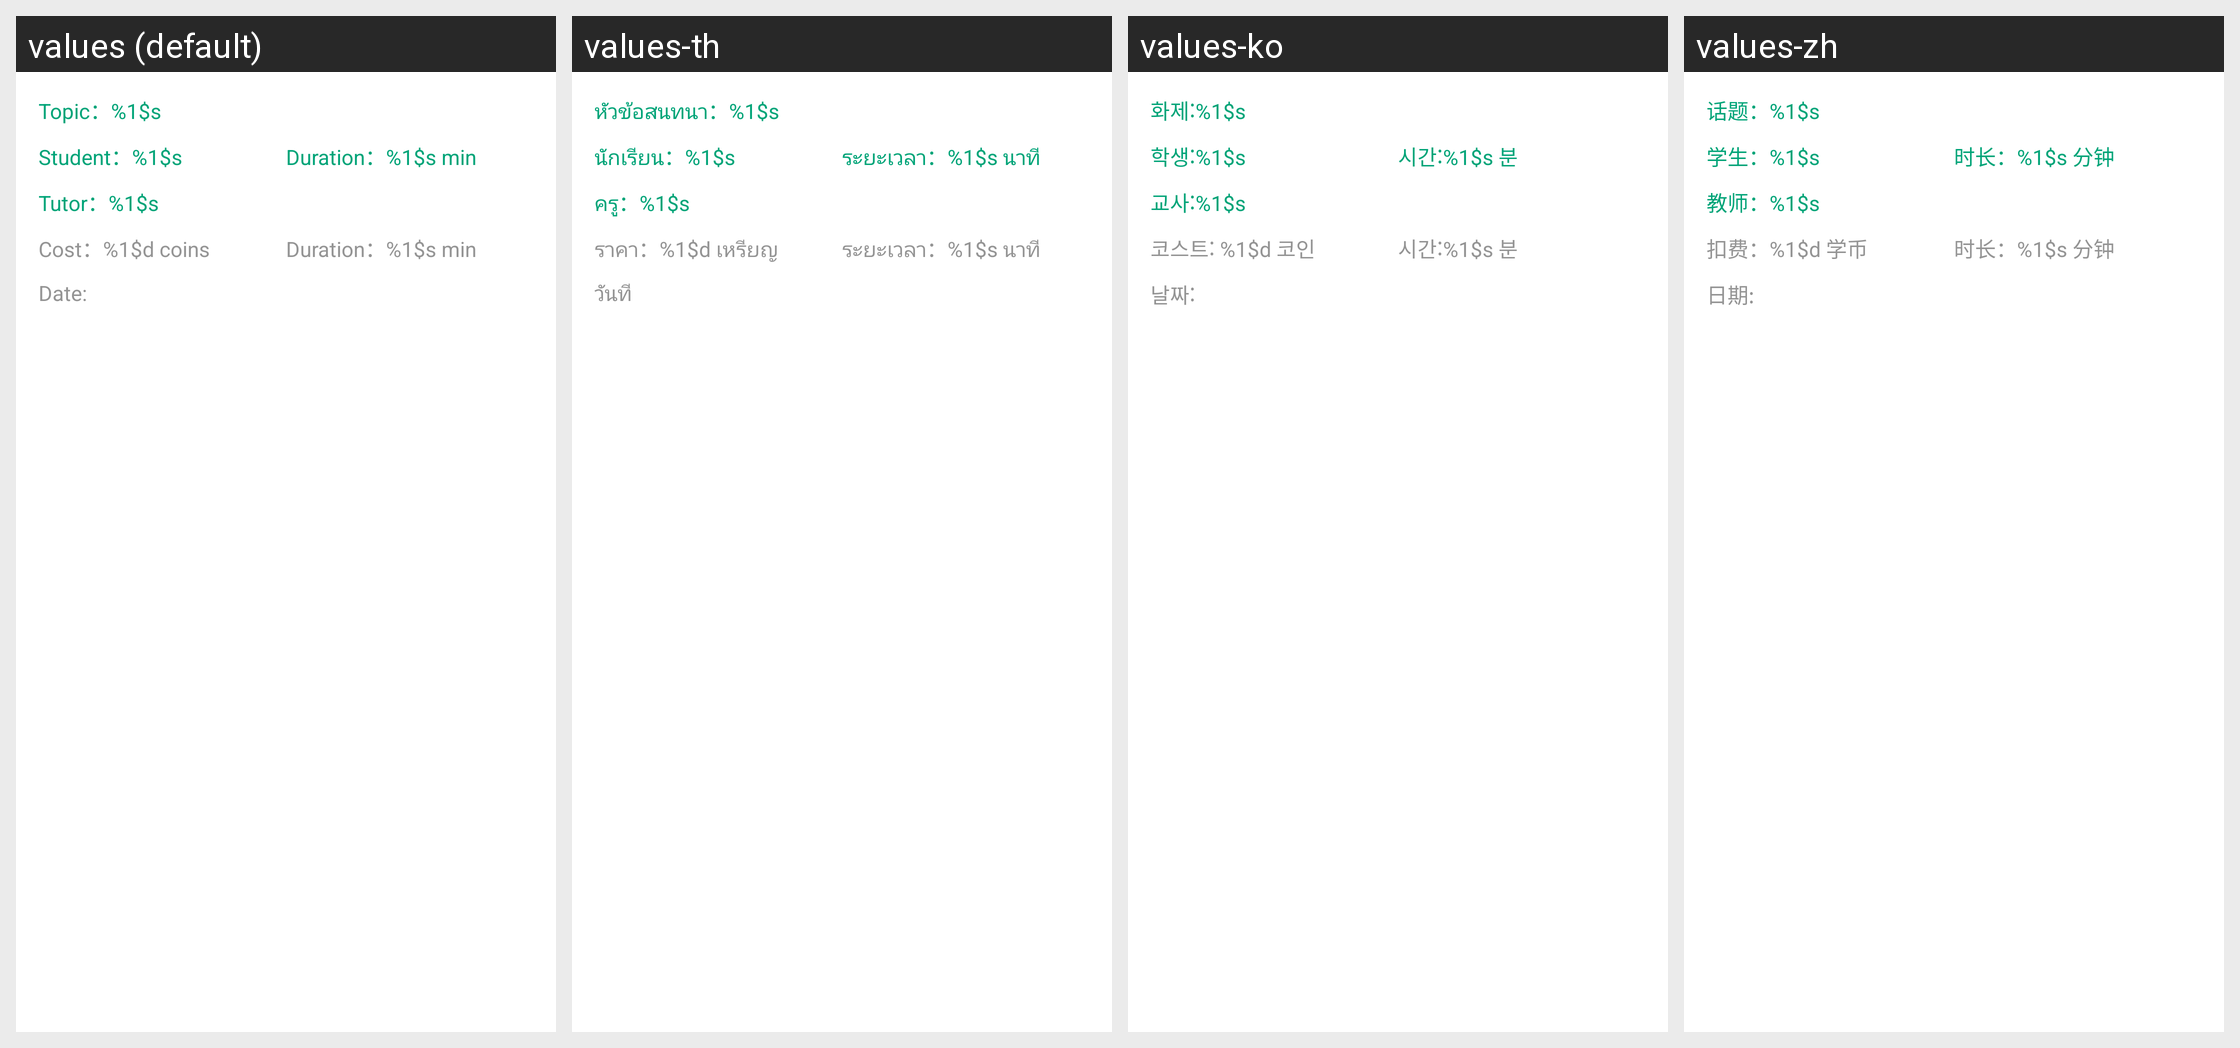

The Android screen above is rendered under several locales of the same app. Produce the string resources it draws, with the default and per-locale values.
Android screen res/layout/listitem_record.xml rendered under 4 locales, left to right: values (default), values-th, values-ko, values-zh. Device: Nexus 5 (rendered at 1080×1920; each locale shown at half size, 540×960, under a caption strip naming it); theme android:Theme.Holo.Light.NoActionBar.
Strings drawn on this screen, with the default value and each locale's value (text and hints the layout hard-codes, and strings that could not be matched under every locale, appear in the picture but are not listed):

ActivityHistory_theme
  values: Topic：%1$s
  values-th: หัวข้อสนทนา：%1$s
  values-ko: 화제:%1$s
  values-zh: 话题：%1$s

ActivityHistory_student
  values: Student：%1$s
  values-th: นักเรียน：%1$s
  values-ko: 학생:%1$s
  values-zh: 学生：%1$s

ActivityHistory_duration
  values: Duration：%1$s min
  values-th: ระยะเวลา：%1$s นาที
  values-ko: 시간:%1$s 분
  values-zh: 时长：%1$s 分钟

ActivityHistory_teacher
  values: Tutor：%1$s
  values-th: ครู：%1$s
  values-ko: 교사:%1$s
  values-zh: 教师：%1$s

ActivityHistory_coins
  values: Cost：%1$d coins
  values-th: ราคา：%1$d เหรียญ
  values-ko: 코스트: %1$d 코인
  values-zh: 扣费：%1$d 学币

ActivityHistory_date
  values: Date:
  values-th: วันที
  values-ko: 날짜:
  values-zh: 日期:
